Image classification data set "data_split" (hamdanu555-lab/Proyek_Padi_CNN on GitHub). Class labels (2): healthy, unhealthy.

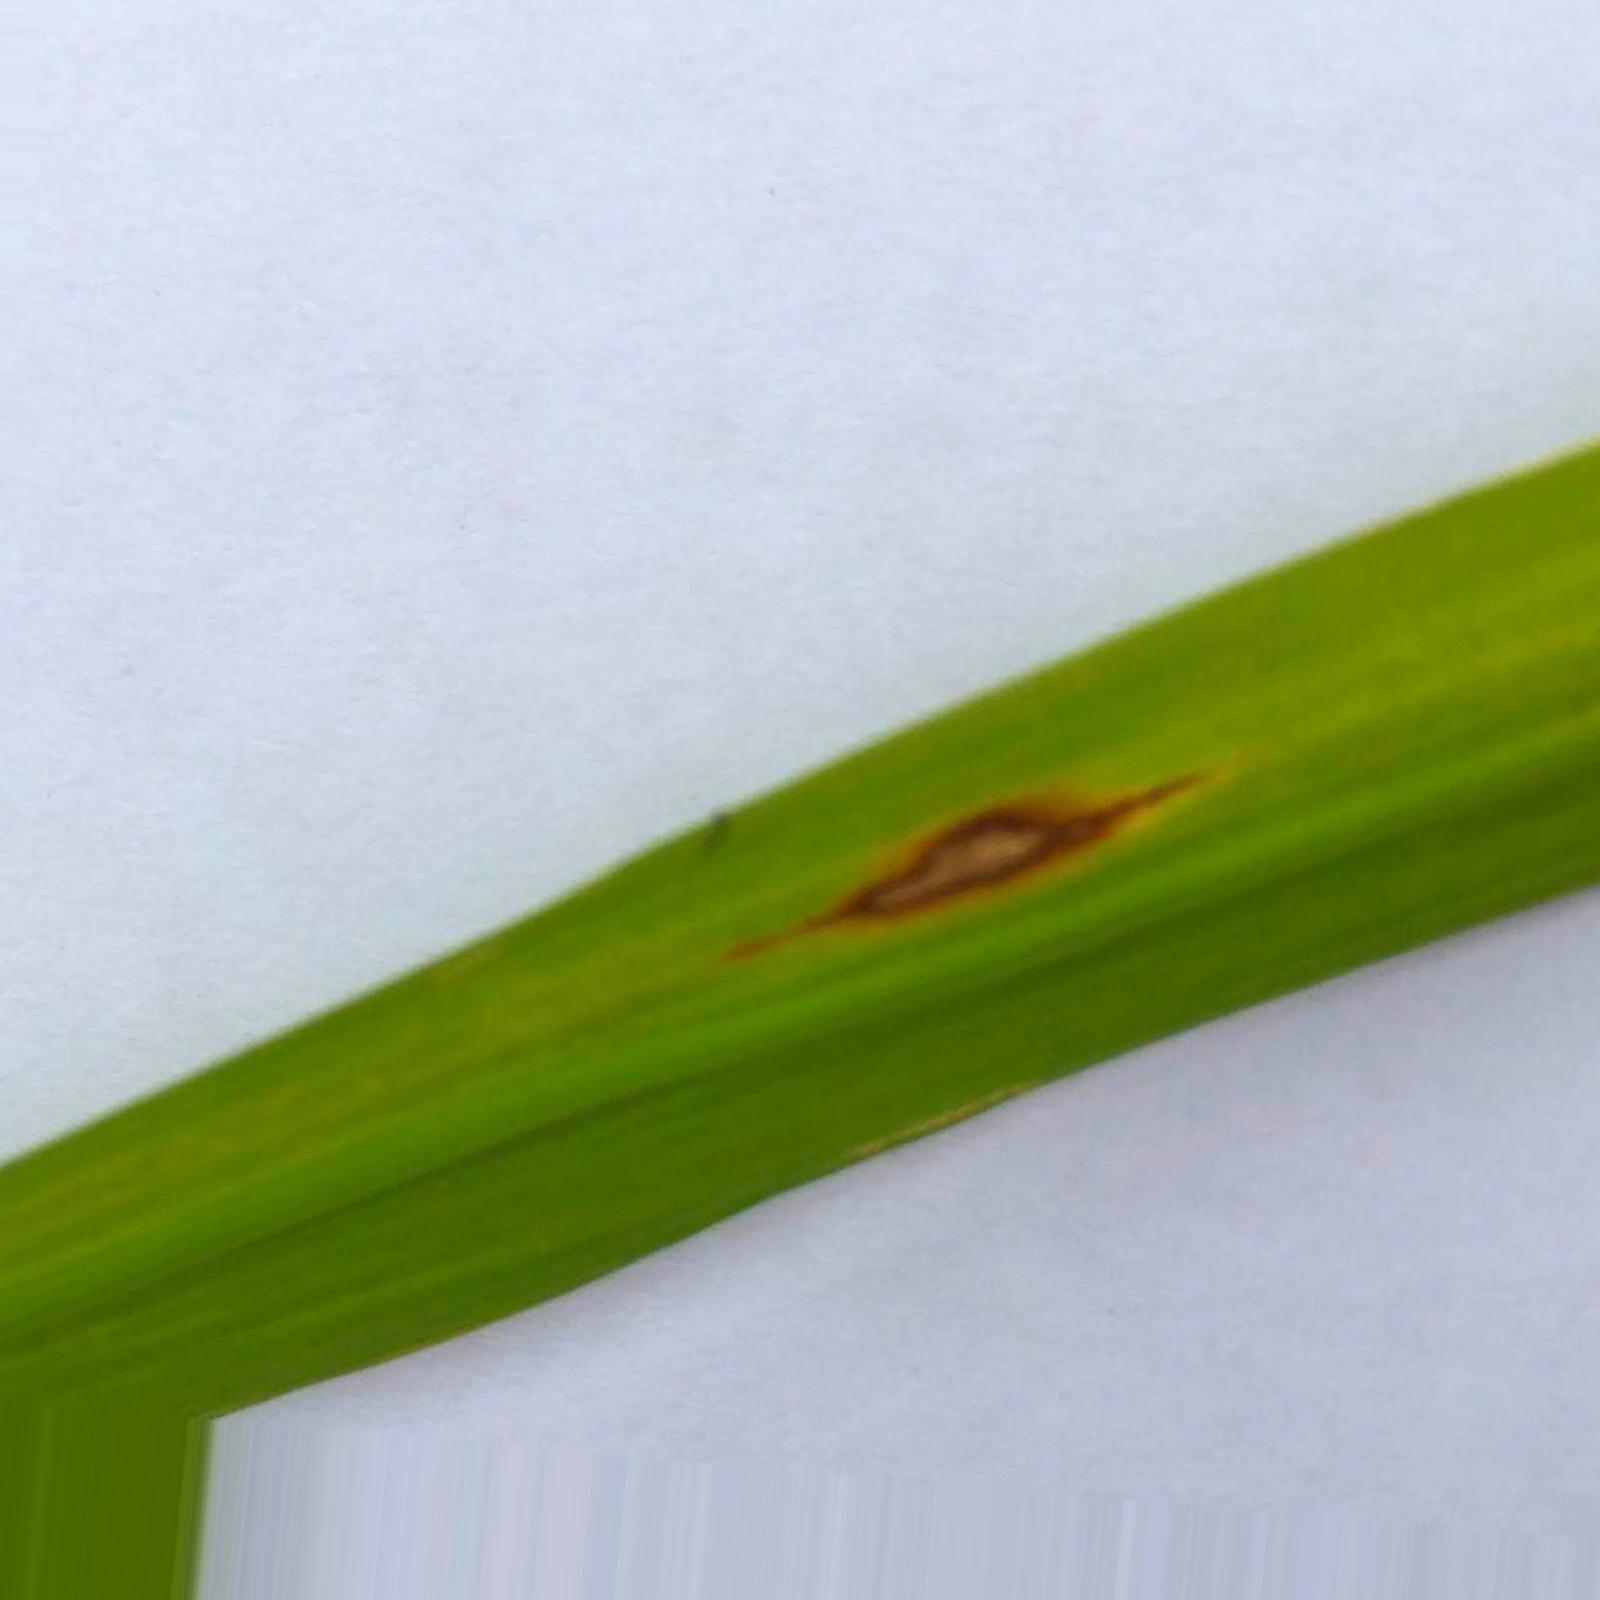
Label: unhealthy

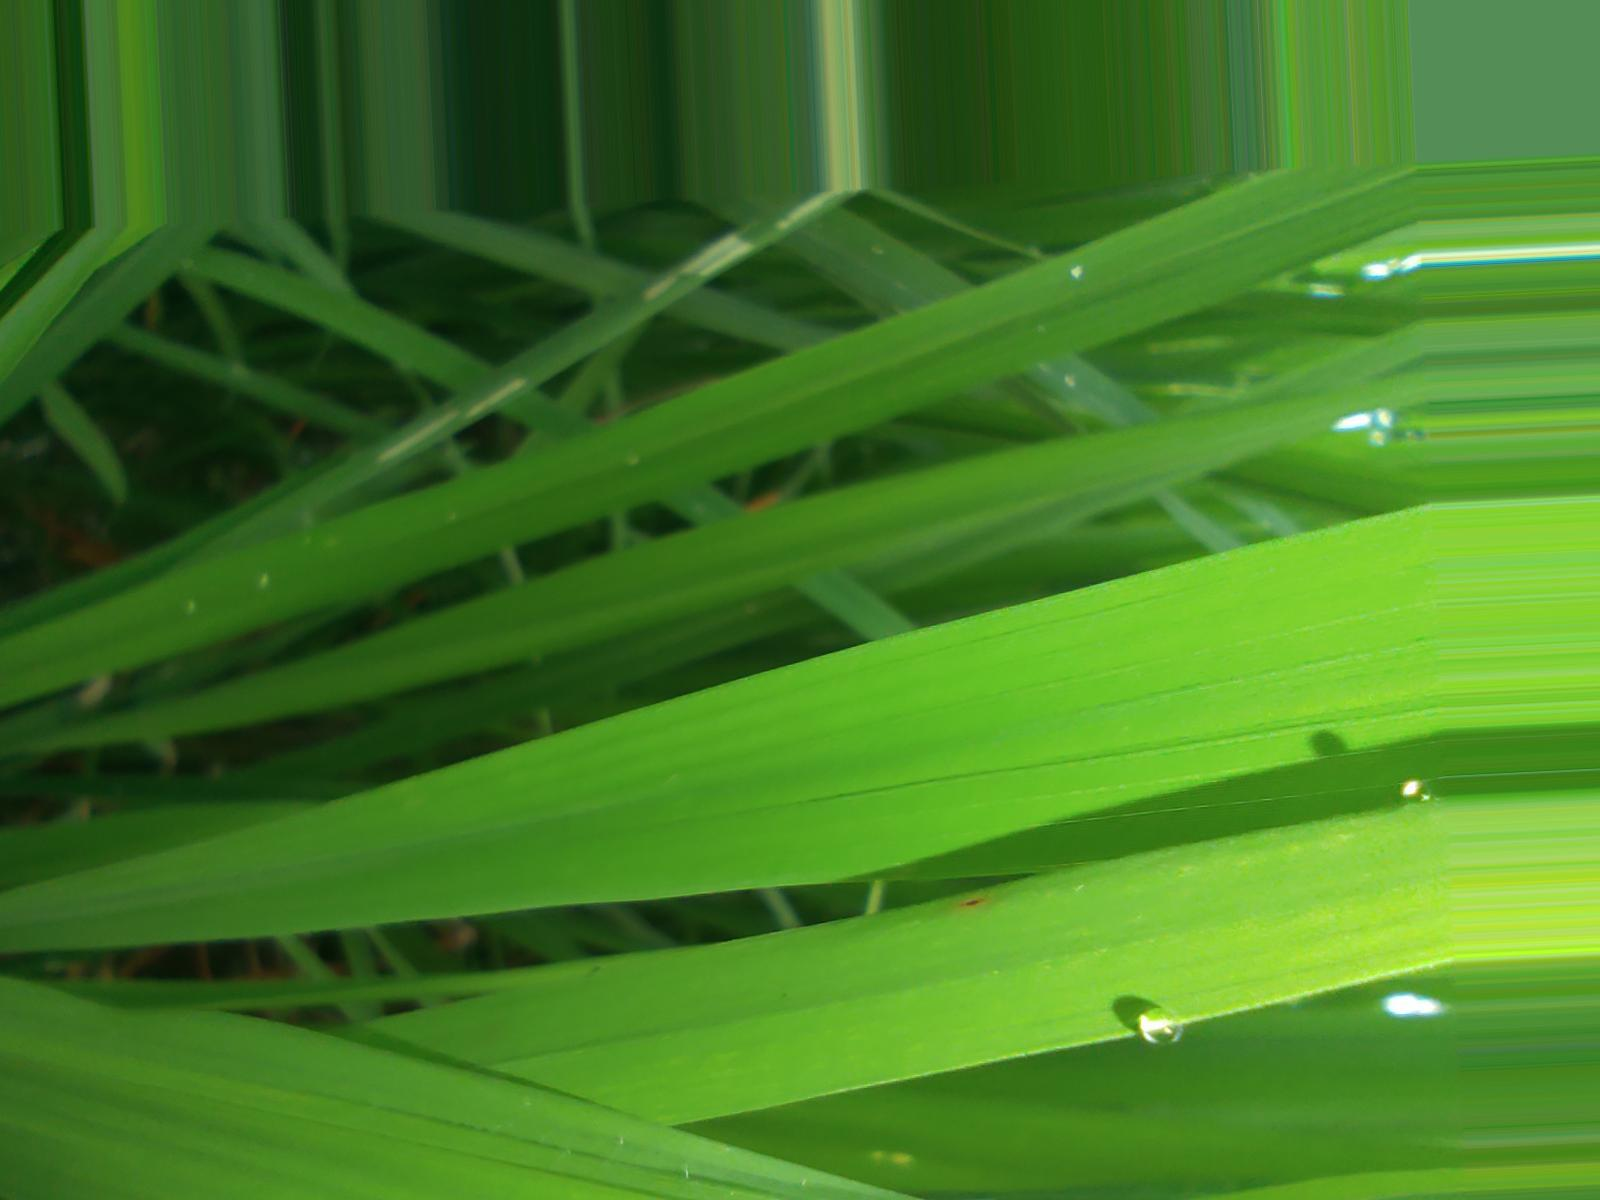
Label: healthy

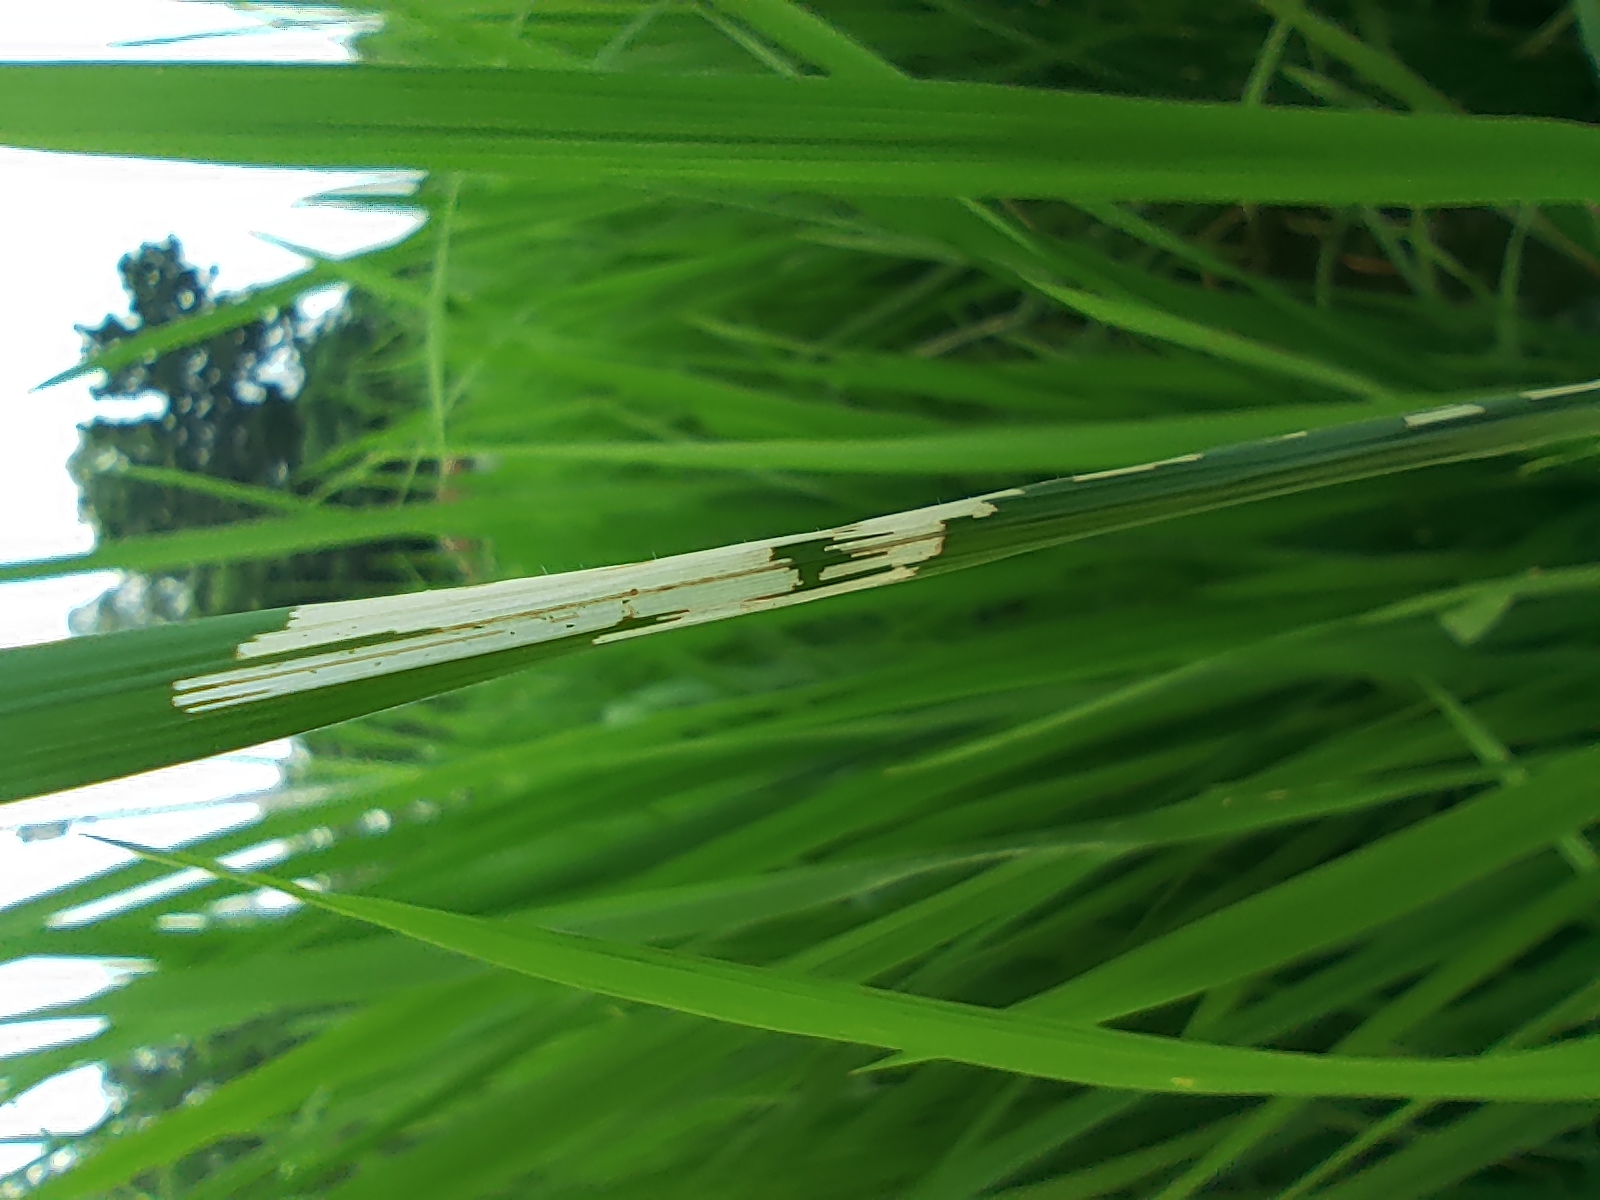
Label: unhealthy

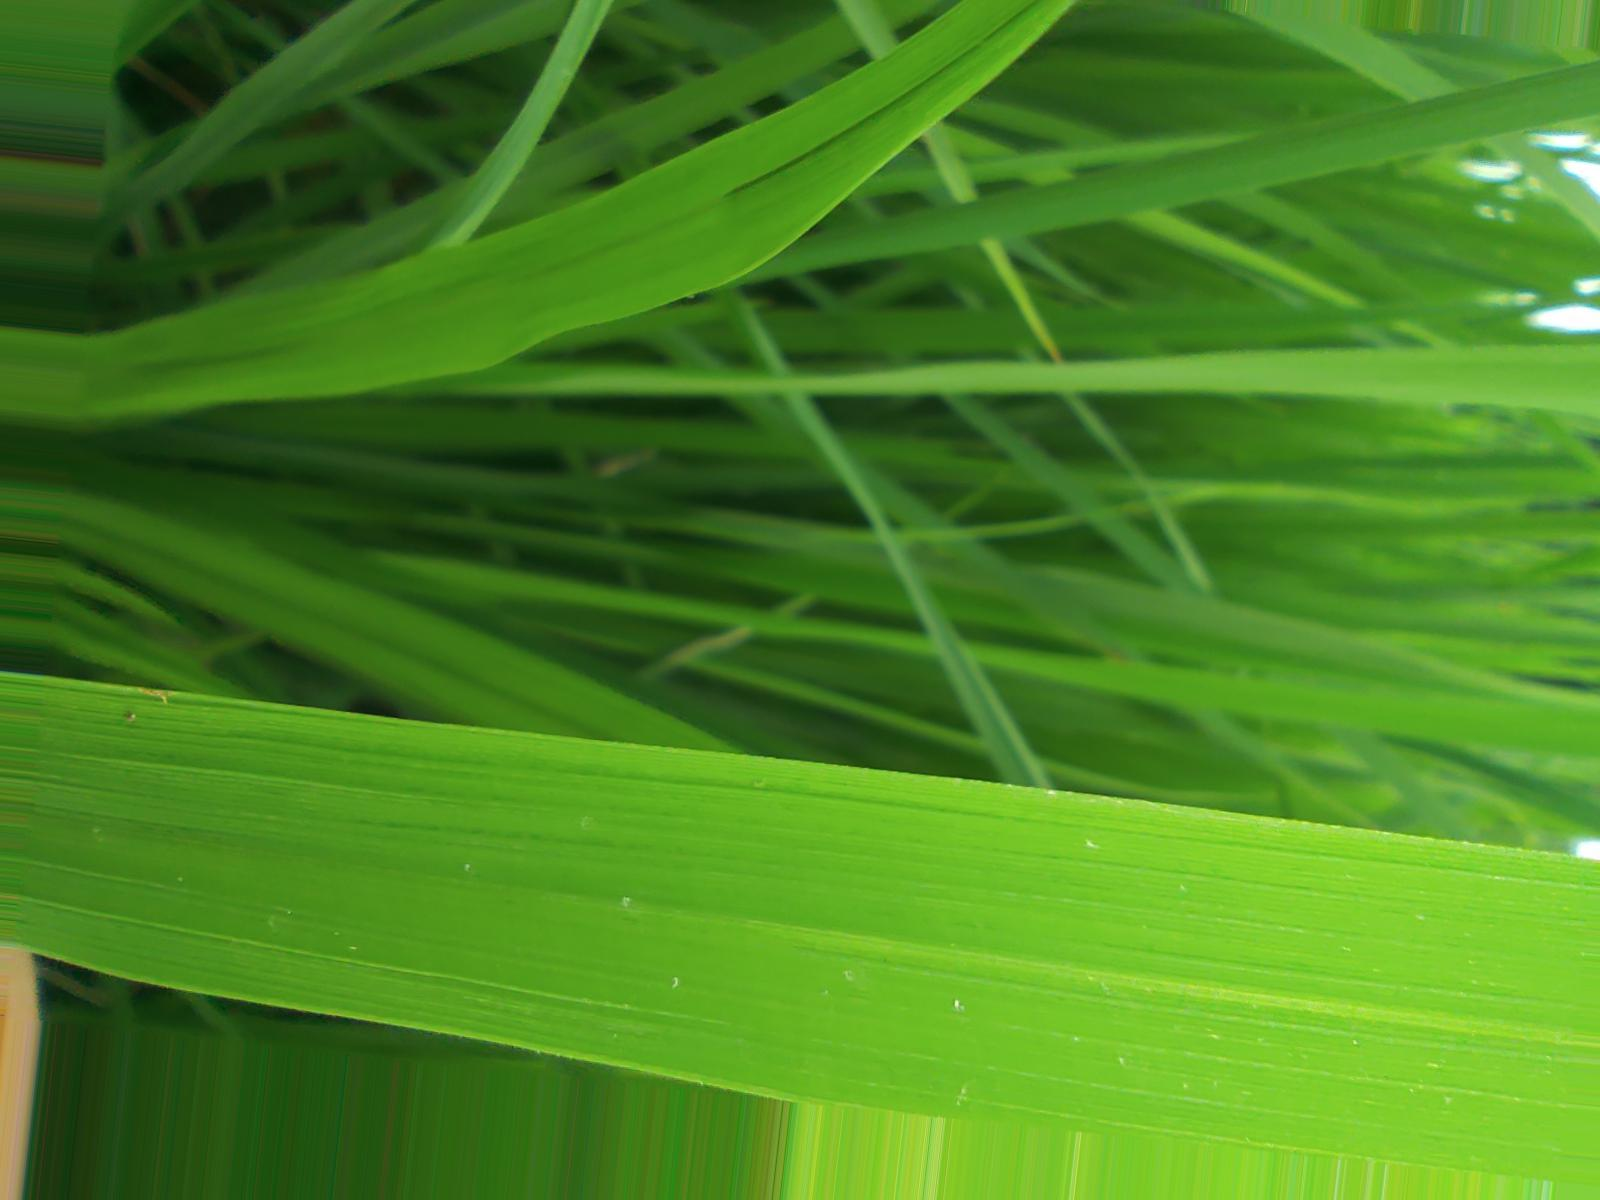
Label: healthy

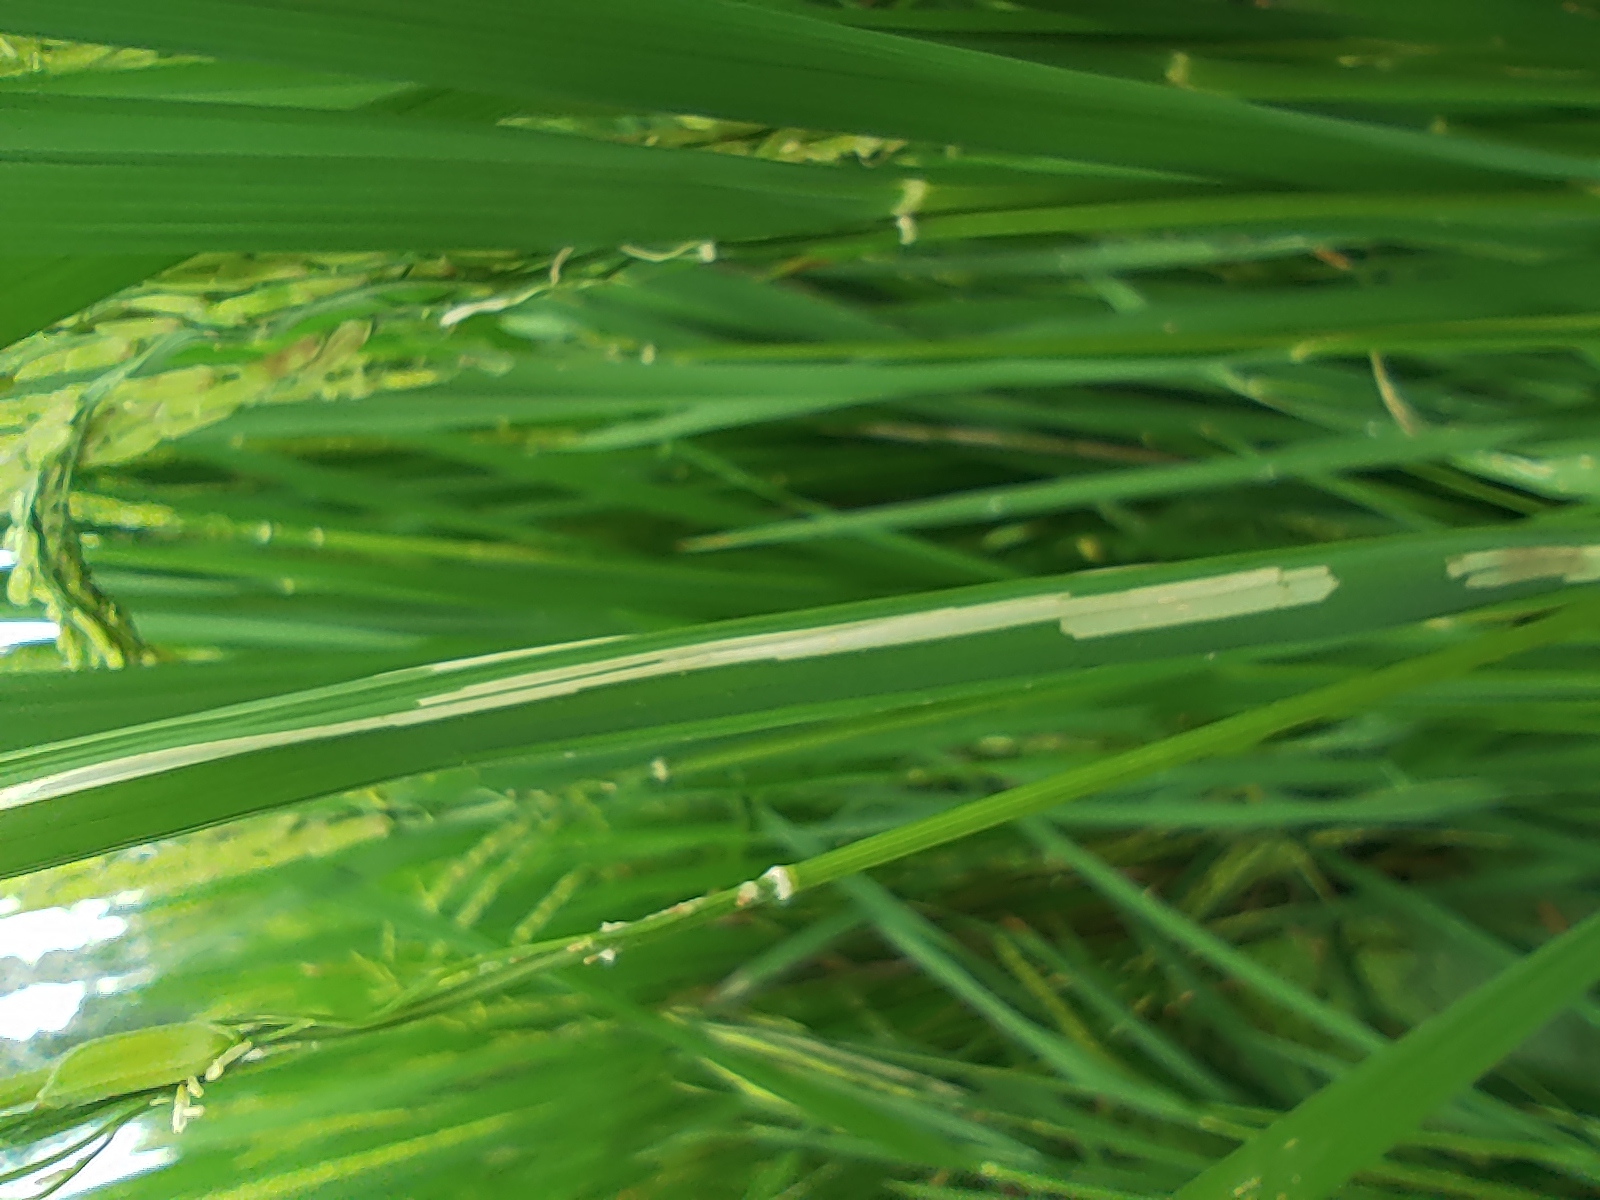
Label: unhealthy

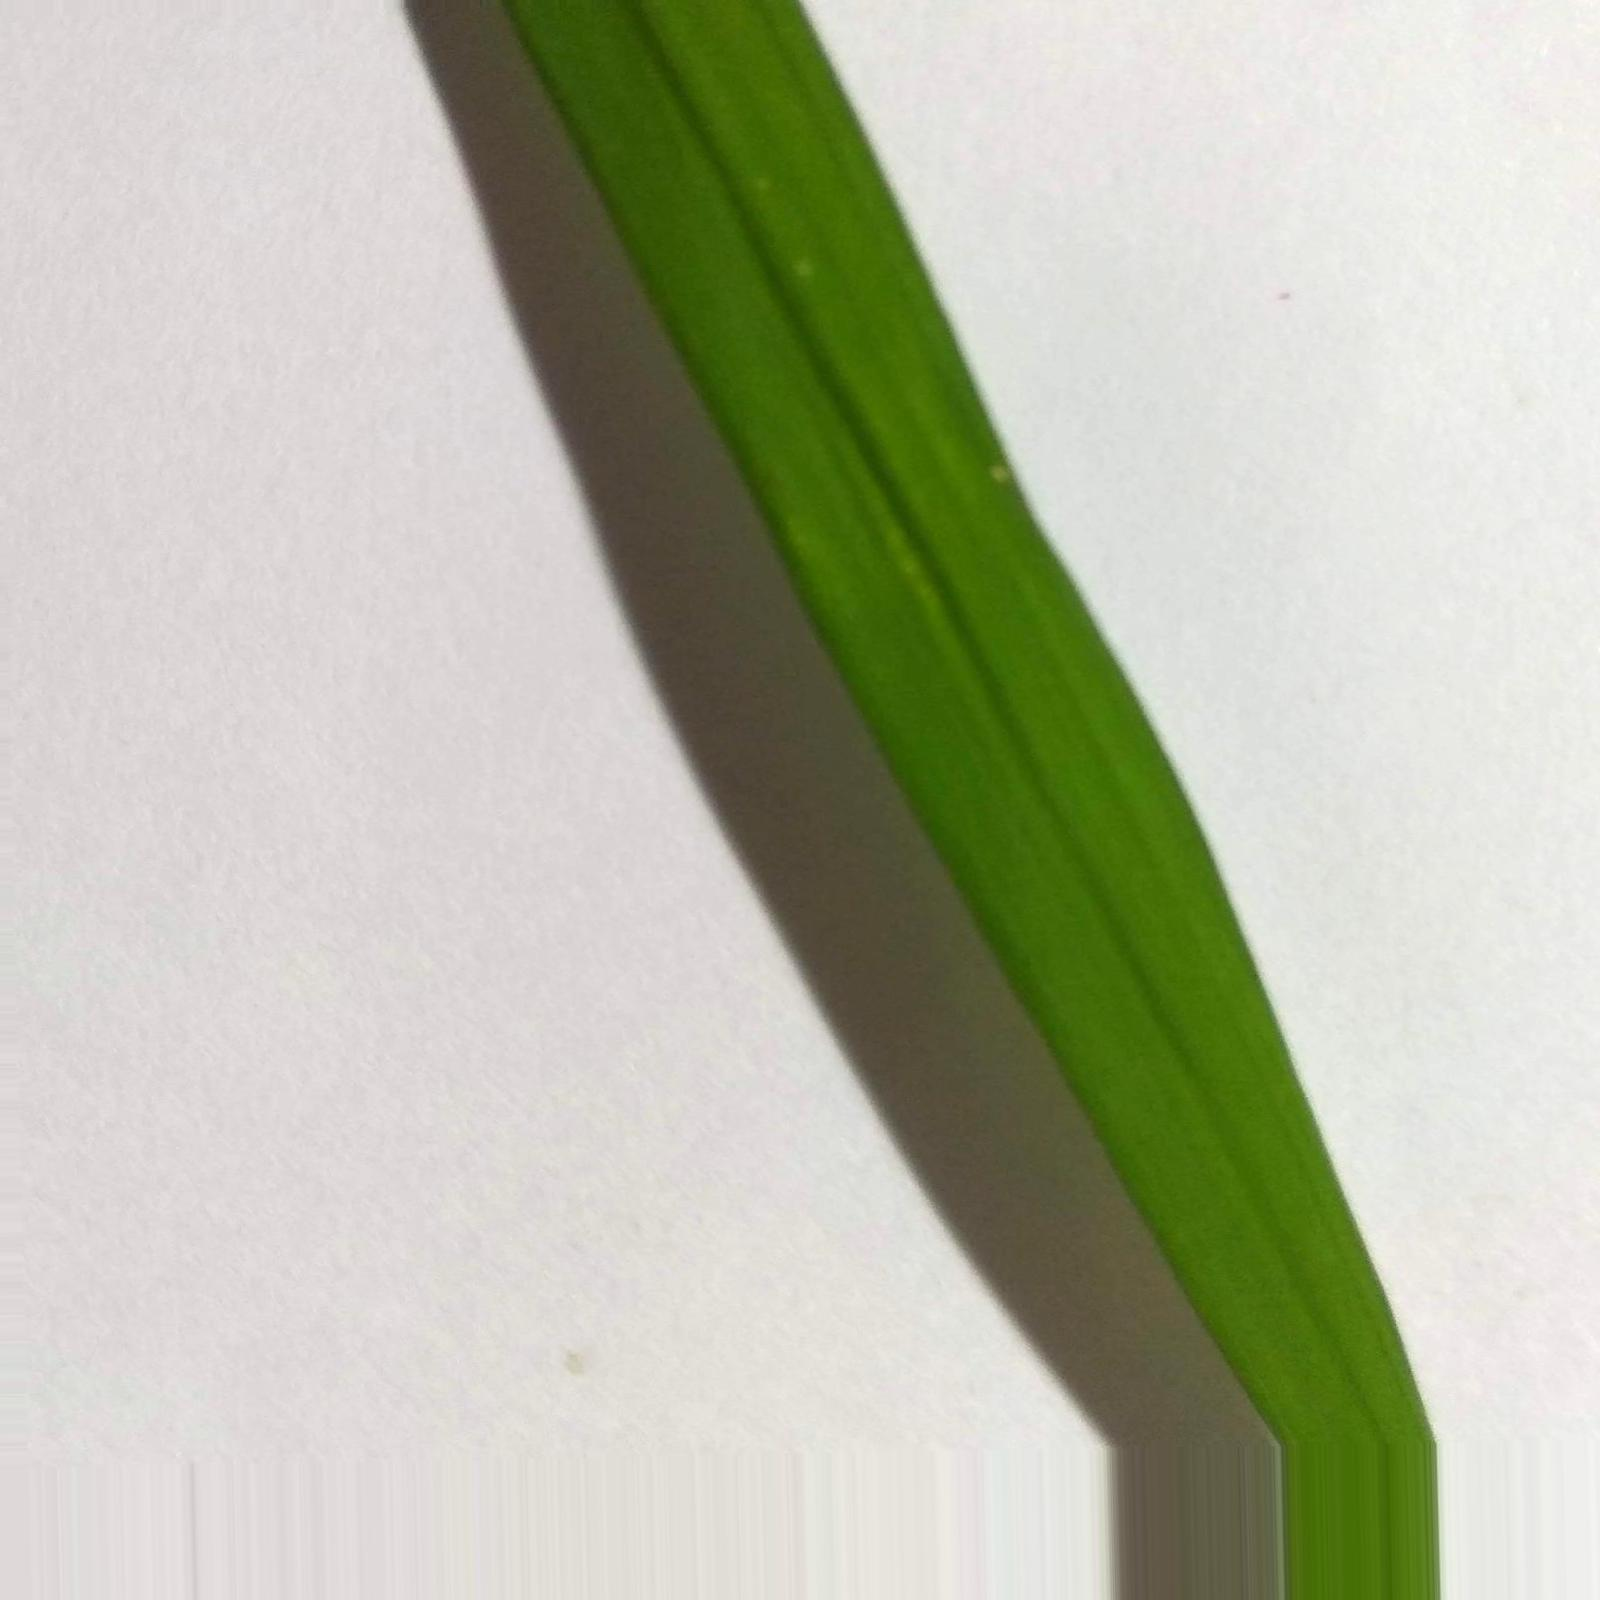
Label: healthy
